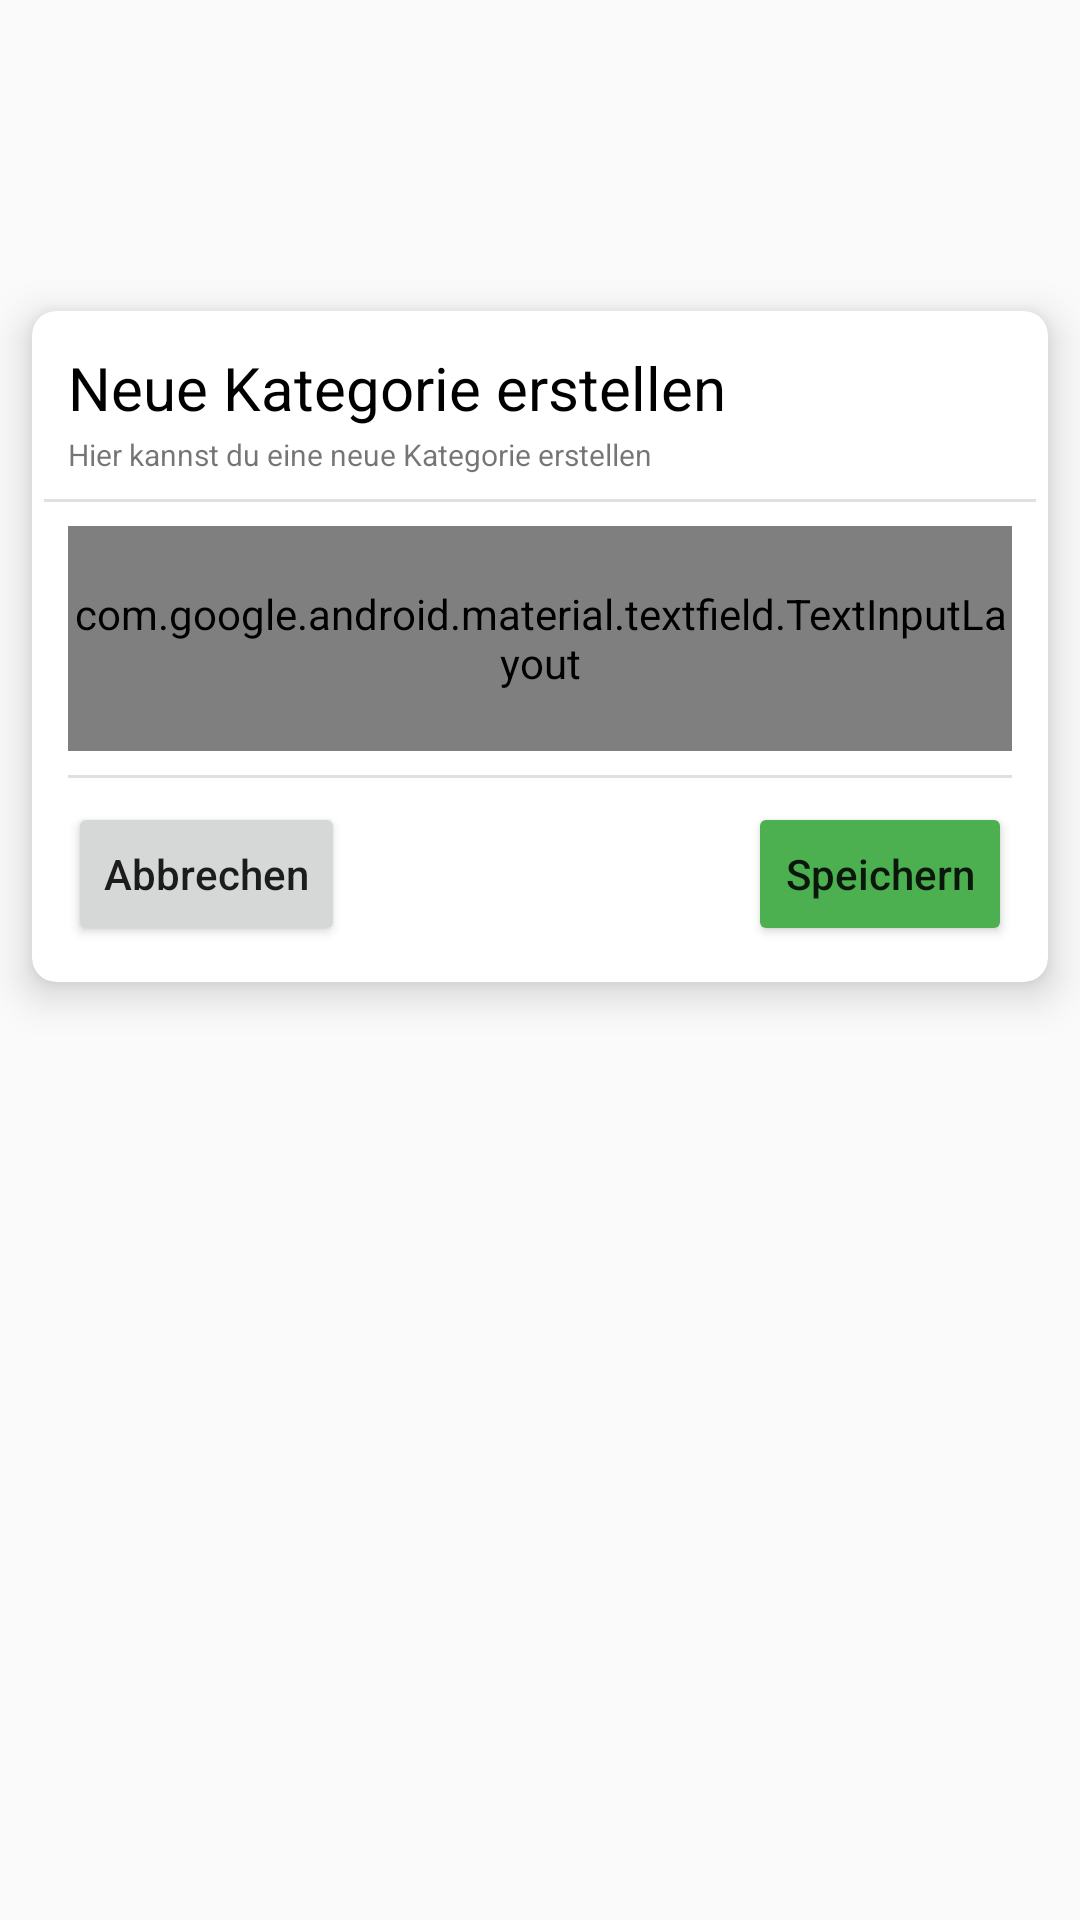

Layout XML and referenced resources for this Android screen:
<!-- AndroidManifest.xml: application theme Theme.Progresstracker -->
<!-- res/layout/dialog_kategorieinput.xml -->
<?xml version="1.0" encoding="utf-8"?>
<androidx.constraintlayout.widget.ConstraintLayout xmlns:android="http://schemas.android.com/apk/res/android"
    xmlns:app="http://schemas.android.com/apk/res-auto"
    android:id="@+id/dialogKategorie"
    android:layout_width="match_parent"
    android:layout_height="match_parent">

    <androidx.cardview.widget.CardView
        android:layout_width="match_parent"
        android:layout_height="wrap_content"
        app:cardCornerRadius="8dp"
        app:cardElevation="8dp"
        app:cardPreventCornerOverlap="true"
        app:cardUseCompatPadding="true"
        app:contentPadding="4dp"
        app:layout_constraintBottom_toBottomOf="parent"
        app:layout_constraintEnd_toEndOf="parent"
        app:layout_constraintStart_toStartOf="parent"
        app:layout_constraintTop_toTopOf="parent"
        app:layout_constraintVertical_bias="0.23000002">

        <androidx.constraintlayout.widget.ConstraintLayout
            android:layout_width="match_parent"
            android:layout_height="match_parent">

            <TextView
                android:id="@+id/textView"
                android:layout_width="0dp"
                android:layout_height="wrap_content"
                android:layout_marginStart="8dp"
                android:layout_marginTop="8dp"
                android:layout_marginEnd="8dp"
                android:text="Neue Kategorie erstellen"
                android:textColor="@color/black"
                android:textSize="20sp"
                app:layout_constraintEnd_toEndOf="parent"
                app:layout_constraintStart_toStartOf="parent"
                app:layout_constraintTop_toTopOf="parent" />

            <TextView
                android:id="@+id/textView2"
                android:layout_width="0dp"
                android:layout_height="wrap_content"
                android:layout_marginStart="8dp"
                android:layout_marginTop="2dp"
                android:text="Hier kannst du eine neue Kategorie erstellen"
                android:textSize="10sp"
                app:layout_constraintStart_toStartOf="parent"
                app:layout_constraintTop_toBottomOf="@+id/textView" />

            <View
                android:id="@+id/divider"
                android:layout_width="380dp"
                android:layout_height="1dp"
                android:layout_marginStart="8dp"
                android:layout_marginTop="8dp"
                android:layout_marginEnd="8dp"
                android:background="?android:attr/listDivider"
                app:layout_constraintEnd_toEndOf="parent"
                app:layout_constraintStart_toStartOf="parent"
                app:layout_constraintTop_toBottomOf="@+id/textView2" />

            <com.google.android.material.textfield.TextInputLayout
                android:id="@+id/dialog_et_kategorie"
                android:layout_width="0dp"
                android:layout_height="75dp"
                android:layout_marginStart="8dp"
                android:layout_marginTop="8dp"
                android:layout_marginEnd="8dp"
                app:layout_constraintEnd_toEndOf="parent"
                app:layout_constraintStart_toStartOf="parent"
                app:layout_constraintTop_toBottomOf="@+id/divider">

                <com.google.android.material.textfield.TextInputEditText
                    android:layout_width="match_parent"
                    android:layout_height="match_parent"
                    android:hint="Kategorie"
                    android:inputType="text" />
            </com.google.android.material.textfield.TextInputLayout>

            <View
                android:id="@+id/divider2"
                android:layout_width="0dp"
                android:layout_height="1dp"
                android:layout_marginStart="8dp"
                android:layout_marginTop="8dp"
                android:layout_marginEnd="8dp"
                android:background="?android:attr/listDivider"
                app:layout_constraintEnd_toEndOf="parent"
                app:layout_constraintStart_toStartOf="parent"
                app:layout_constraintTop_toBottomOf="@+id/dialog_et_kategorie" />

            <Button
                android:id="@+id/dialog_btn_speichern"
                android:layout_width="wrap_content"
                android:layout_height="wrap_content"
                android:layout_marginTop="8dp"
                android:layout_marginEnd="8dp"
                android:layout_marginBottom="8dp"
                android:backgroundTint="#4CAF50"
                android:text="Speichern"
                android:textAllCaps="false"
                app:layout_constraintBottom_toBottomOf="parent"
                app:layout_constraintEnd_toEndOf="parent"
                app:layout_constraintTop_toBottomOf="@+id/divider2" />

            <Button
                android:id="@+id/dialog_btn_abbrechen"
                android:layout_width="wrap_content"
                android:layout_height="wrap_content"
                android:layout_marginStart="8dp"
                android:text="Abbrechen"
                android:textAllCaps="false"
                app:layout_constraintStart_toStartOf="parent"
                app:layout_constraintTop_toTopOf="@+id/dialog_btn_speichern" />
        </androidx.constraintlayout.widget.ConstraintLayout>
    </androidx.cardview.widget.CardView>
</androidx.constraintlayout.widget.ConstraintLayout>
<!-- resources referenced by this layout -->
<resources>
  <color name="black">#FF000000</color>
  <style name="Theme.Progresstracker" parent="android:Theme.Material.Light.NoActionBar" />
</resources>
